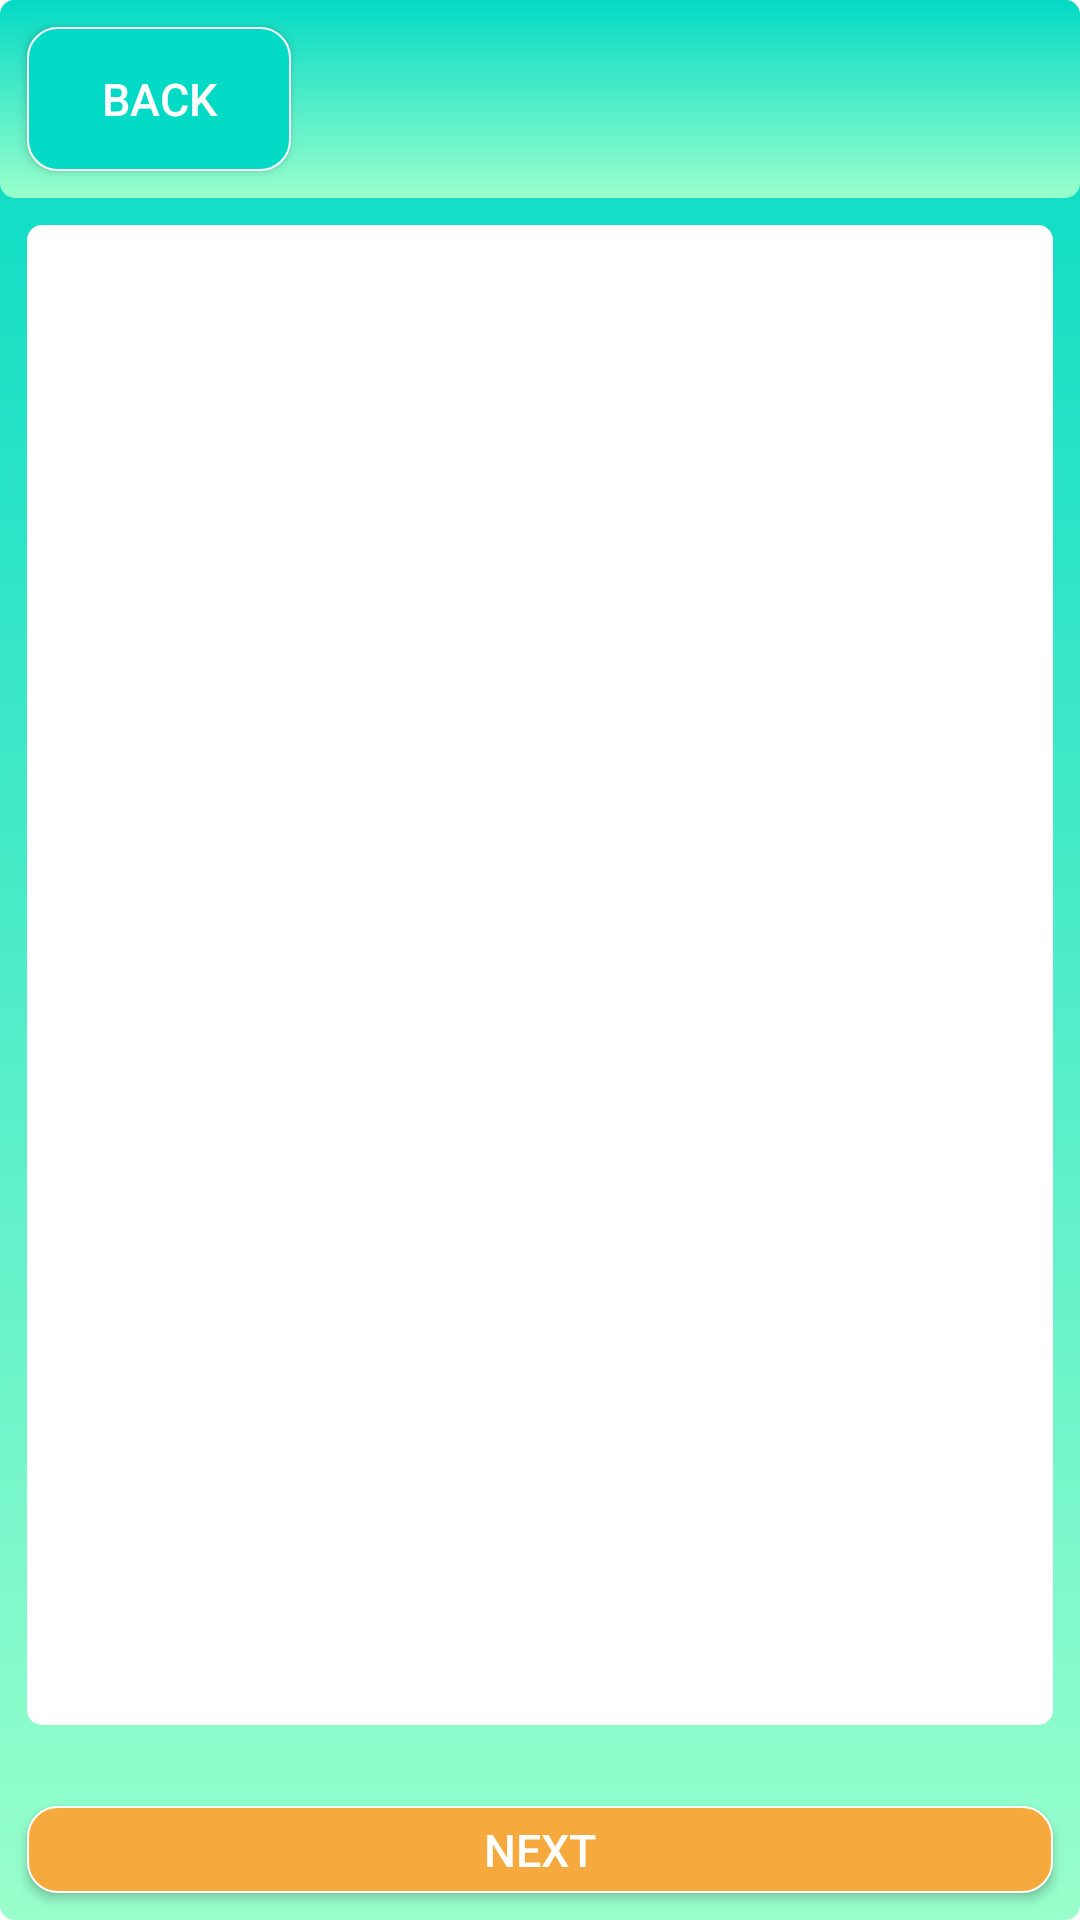

Android layout source for this screen:
<!-- AndroidManifest.xml: application theme AppTheme -->
<!-- res/layout/activity_quiz_4.xml -->
<?xml version="1.0" encoding="utf-8"?>
<LinearLayout
    xmlns:android="http://schemas.android.com/apk/res/android"
    xmlns:app="http://schemas.android.com/apk/res-auto"
    xmlns:tools="http://schemas.android.com/tools"
    android:layout_width="match_parent"
    android:layout_height="match_parent"
    android:background="@drawable/quiz_background"
    android:orientation="vertical"
    tools:context=".quiz_4">

    <LinearLayout
        android:id="@+id/button_layout"
        android:layout_width="match_parent"
        android:layout_height="wrap_content"
        android:background="@drawable/quiz_background"
        android:gravity="left"
        android:orientation="vertical">

        <Button
            android:id="@+id/back_button_quiz4"
            android:layout_width="wrap_content"
            android:layout_height="wrap_content"
            android:layout_margin="9dp"
            android:background="@drawable/back_button"
            android:paddingLeft="10dp"
            android:paddingTop="1dp"
            android:paddingRight="10dp"
            android:paddingBottom="1dp"
            android:text="Back"
            android:textColor="#ffffff"
            android:textSize="15sp" />
    </LinearLayout>

    <androidx.recyclerview.widget.RecyclerView
        android:id="@+id/game_sunshine_quiz_list"
        android:layout_below="@+id/button_layout"
        android:layout_width="match_parent"
        android:layout_height="500dp"
        android:layout_marginTop="9dp"
        android:layout_marginLeft="9dp"
        android:layout_marginRight="9dp"
        android:layout_marginBottom="18dp"
        android:background="@drawable/linear_layout_background_shape"
        />

    <Button
        android:id="@+id/step_button_quiz4"
        android:layout_width="match_parent"
        android:layout_height="wrap_content"
        android:elevation="6dp"
        android:layout_margin="9dp"
        android:background="@drawable/button_background"
        android:layout_gravity="center_horizontal"
        android:paddingLeft="10dp"
        android:paddingTop="1dp"
        android:paddingRight="10dp"
        android:paddingBottom="1dp"
        android:text="NEXT"
        android:textColor="#ffffff"
        android:textSize="15sp" />
</LinearLayout>
<!-- resources referenced by this layout -->
<resources>
  <!-- drawable back_button (drawable) -->
  <?xml version="1.0" encoding="utf-8"?>
  <selector xmlns:android="http://schemas.android.com/apk/res/android">
  
      <item android:state_pressed="true">
          <shape>
              <solid android:color="@color/qingse" />
              <stroke android:width="2px" android:color="#ffffff" />
              <corners android:radius="10dp" />
          </shape>
      </item>
  
      <item>
          <shape>
              <solid android:color="@color/colorAccent" />
              <stroke android:width="2px" android:color="#ffffff" />
              <corners android:radius="10dp" />
          </shape>
      </item>
  
  </selector>
  <!-- drawable button_background (drawable) -->
  <?xml version="1.0" encoding="utf-8"?>
  <selector xmlns:android="http://schemas.android.com/apk/res/android">
  
      <item android:state_pressed="true">
          <shape>
              <solid android:color="#e79429" />
              <stroke android:width="2px" android:color="#ffffff" />
              <corners android:radius="10dp" />
          </shape>
      </item>
  
      <item>
          <shape>
              <solid android:color="#f6aa3e" />
              <stroke android:width="2px" android:color="#ffffff" />
              <corners android:radius="10dp" />
          </shape>
      </item>
  
  </selector>
  <!-- drawable linear_layout_background_shape (drawable) -->
  <?xml version="1.0" encoding="utf-8"?>
  <shape xmlns:android="http://schemas.android.com/apk/res/android">
      <solid android:color="#ffffff" />
  
      <corners android:topLeftRadius="5dp"
          android:topRightRadius="5dp"
          android:bottomRightRadius="5dp"
          android:bottomLeftRadius="5dp"/>
  
  
  </shape>
  <!-- drawable quiz_background (drawable) -->
  <?xml version="1.0" encoding="utf-8"?>
  <shape xmlns:android="http://schemas.android.com/apk/res/android">
  
      <gradient
          android:startColor="@color/colorAccent"
          android:endColor="@color/qingse"
          android:angle="-135" />
  
      <corners android:topLeftRadius="5dp"
          android:topRightRadius="5dp"
          android:bottomRightRadius="5dp"
          android:bottomLeftRadius="5dp"/>
  </shape>
  <color name="qingse">#99ffcc</color>
  <color name="colorAccent">#03DAC5</color>
</resources>
